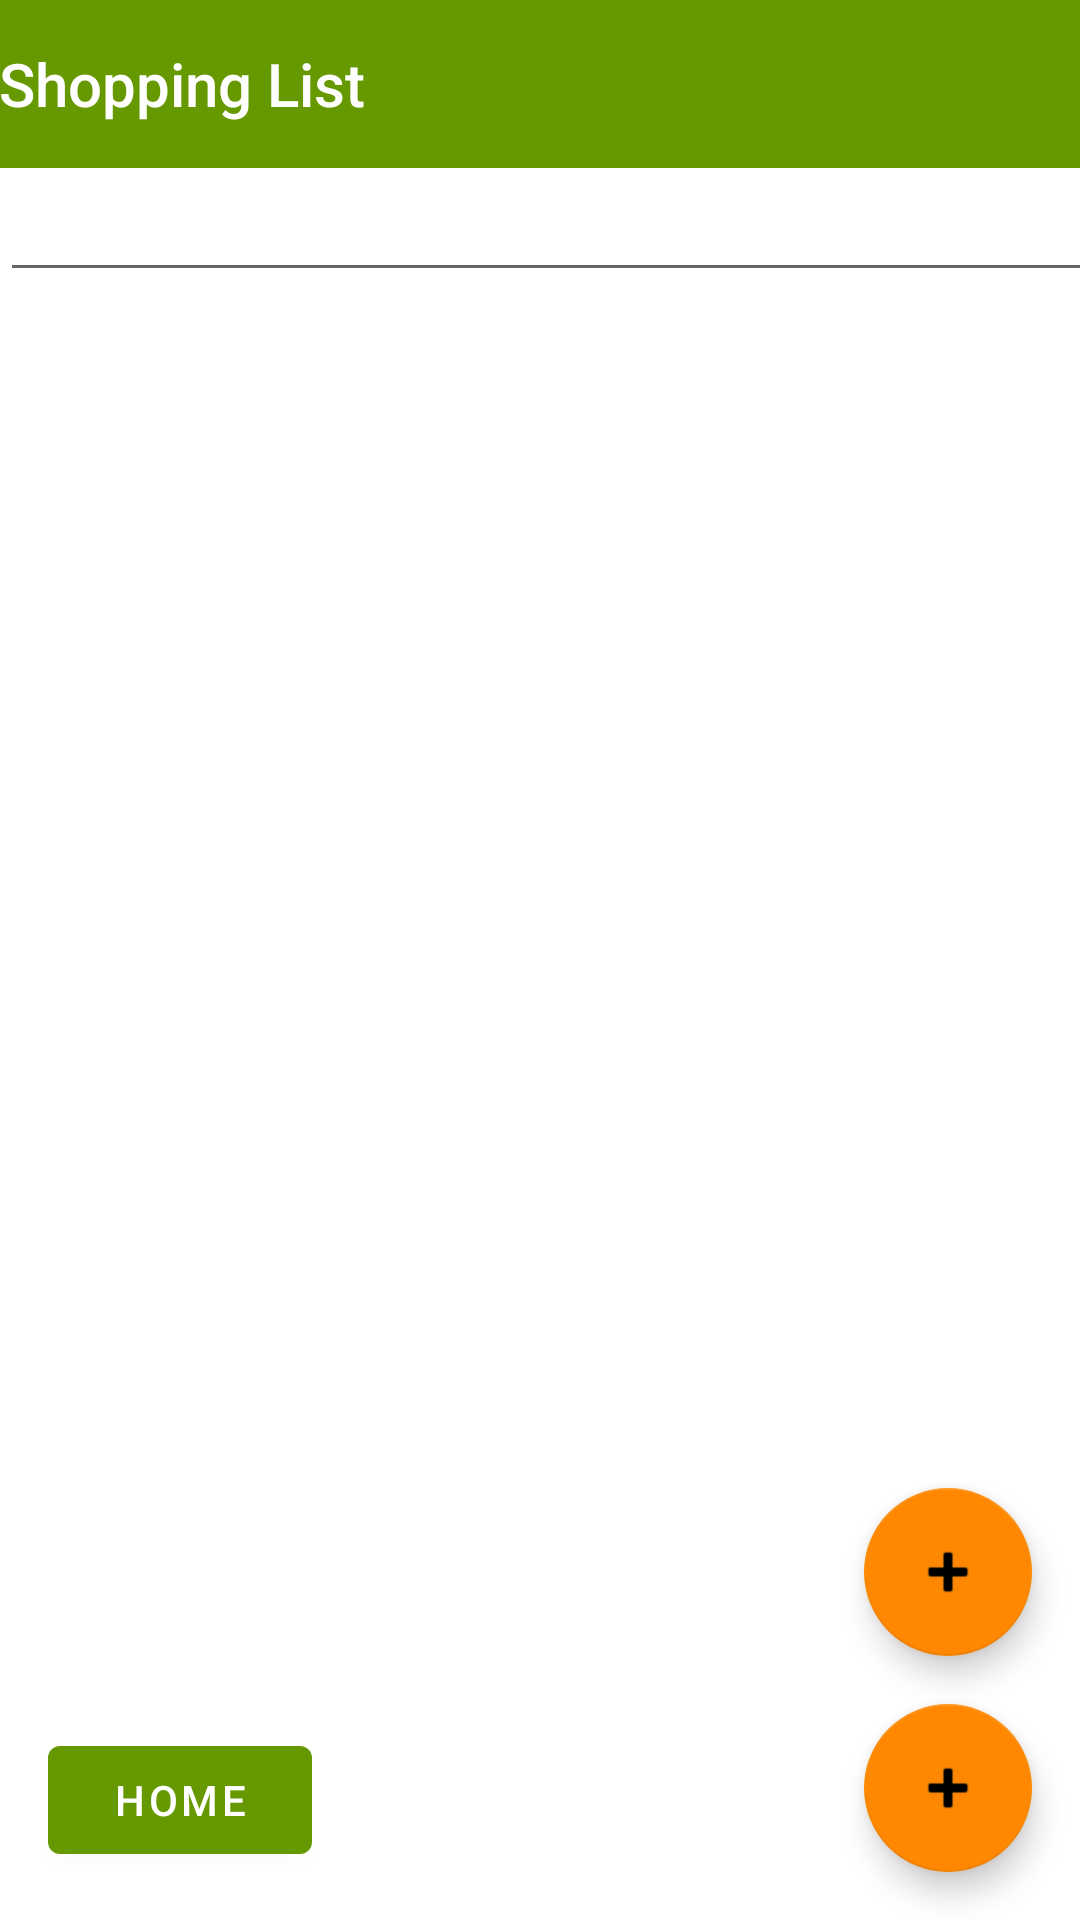

Reconstruct the res/layout file that produces this screen, plus the resources it refers to.
<!-- AndroidManifest.xml: application theme Theme.EnjoyBy -->
<!-- res/layout/activity_shopping_list.xml -->
<?xml version="1.0" encoding="utf-8"?>
<androidx.constraintlayout.widget.ConstraintLayout xmlns:android="http://schemas.android.com/apk/res/android"
    xmlns:app="http://schemas.android.com/apk/res-auto"
    xmlns:tools="http://schemas.android.com/tools"
    android:id="@+id/coordinatorLayout"
    android:layout_width="match_parent"
    android:layout_height="match_parent"
    tools:context=".Shopping_List">


    <com.google.android.material.appbar.AppBarLayout
        android:id="@+id/appBarLayout2"
        android:layout_width="411dp"
        android:layout_height="wrap_content"
        android:theme="@style/Theme.EnjoyBy.AppBarOverlay"
        app:layout_constraintStart_toStartOf="parent"
        app:layout_constraintTop_toTopOf="parent">

        <TextView
            android:id="@+id/title"
            android:layout_width="wrap_content"
            android:layout_height="wrap_content"
            android:gravity="center"
            android:minHeight="?actionBarSize"
            android:padding="@dimen/appbar_padding"
            android:text="Shopping List"
            android:textAppearance="@style/TextAppearance.Widget.AppCompat.Toolbar.Title" />



    </com.google.android.material.appbar.AppBarLayout>

    <com.google.android.material.floatingactionbutton.FloatingActionButton
        android:id="@+id/addButton"
        android:layout_width="wrap_content"
        android:layout_height="wrap_content"
        android:layout_gravity="top|end"
        android:layout_marginEnd="16dp"
        android:layout_marginBottom="16dp"
        app:layout_constraintBottom_toBottomOf="parent"
        app:layout_constraintEnd_toEndOf="parent"
        app:srcCompat="@android:drawable/ic_input_add" />

    <com.google.android.material.floatingactionbutton.FloatingActionButton
        android:id="@+id/clearButton"
        android:layout_width="wrap_content"
        android:layout_height="wrap_content"
        android:layout_gravity="bottom|end"
        android:layout_margin="16dp"
        app:layout_constraintBottom_toTopOf="@+id/addButton"
        app:layout_constraintEnd_toEndOf="parent"
        app:srcCompat="@android:drawable/ic_input_add" />

    <RelativeLayout
        android:layout_width="408dp"
        android:layout_height="614dp"
        app:layout_constraintStart_toStartOf="parent"
        app:layout_constraintTop_toBottomOf="@+id/appBarLayout2">

        <EditText
            android:id="@+id/list_status"
            android:layout_width="match_parent"
            android:layout_height="wrap_content"
            android:inputType="text"
            android:textAlignment="center"
            android:visibility="visible" />

        <ListView
            android:id="@+id/list"
            android:layout_width="wrap_content"
            android:layout_height="wrap_content"
            android:layout_below="@+id/list_status"
            android:layout_alignParentStart="true"
            android:transcriptMode="alwaysScroll"
            android:visibility="visible" />
    </RelativeLayout>


    <Button
        android:id="@+id/goMainButton"
        android:layout_width="wrap_content"
        android:layout_height="wrap_content"
        android:layout_marginStart="16dp"
        android:layout_marginBottom="16dp"
        android:text="Home"
        app:layout_constraintBottom_toBottomOf="parent"
        app:layout_constraintStart_toStartOf="parent" />


</androidx.constraintlayout.widget.ConstraintLayout>
<!-- resources referenced by this layout -->
<resources>
  <style name="Theme.EnjoyBy.AppBarOverlay" parent="ThemeOverlay.AppCompat.Dark.ActionBar" />
  <style name="Theme.EnjoyBy" parent="Theme.MaterialComponents.DayNight.DarkActionBar">
          
          <item name="colorPrimary">@android:color/holo_green_dark</item>
          <item name="colorPrimaryVariant">@android:color/holo_green_light</item>
          <item name="colorOnPrimary">@color/white</item>
          
          <item name="colorSecondary">@android:color/holo_orange_dark</item>
          <item name="colorSecondaryVariant">@android:color/holo_orange_light</item>
          <item name="colorOnSecondary">@color/black</item>
          
          <item name="android:statusBarColor" tools:targetApi="l">?attr/colorPrimaryVariant</item>
          
      </style>
  <!-- not gathered from this repository: default colours our renderer supplied (Android Studio template values) -->
  <color name="black">#FF000000</color>
  <color name="white">#FFFFFFFF</color>
</resources>
